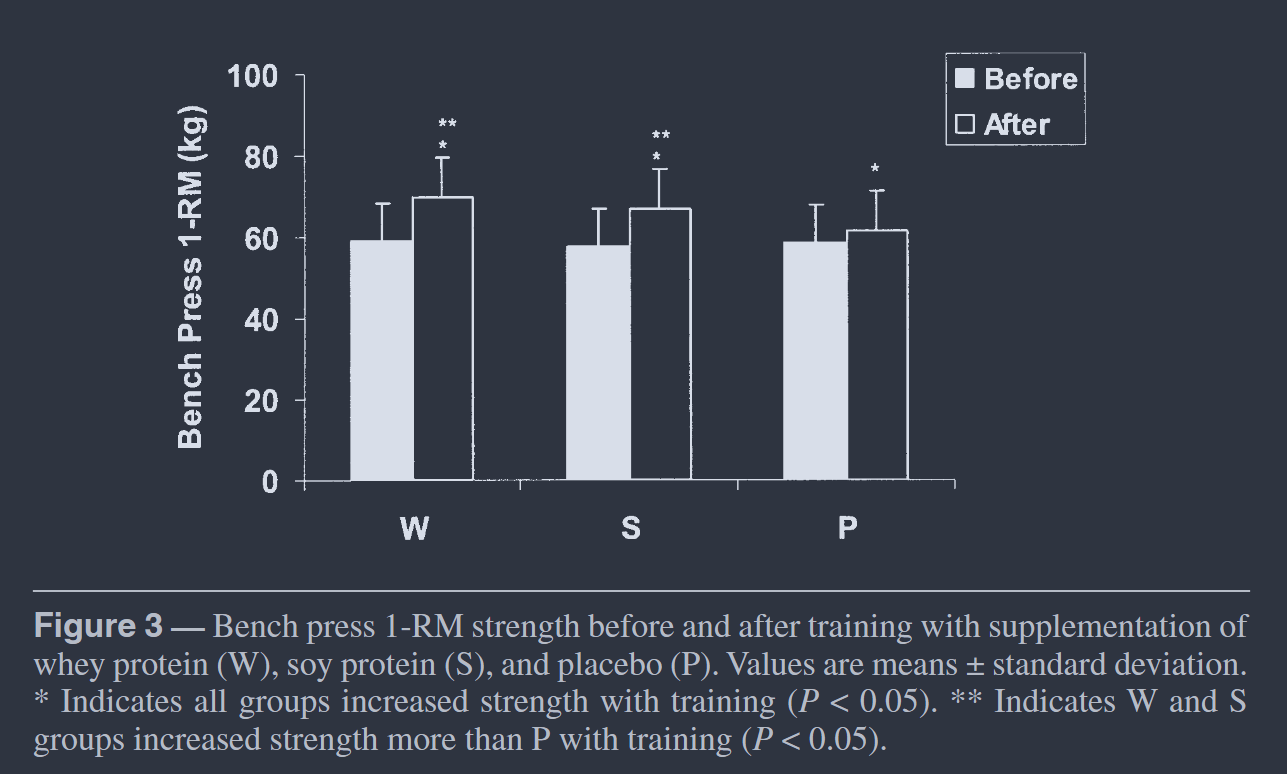

Source data for this figure (header and first rows):
Bar0, 59.25925925925925, 0, mean_pre
Bar0, 68.52, 0, upper_sd_pre
Bar0, 69.75, 0, mean_post
Bar0, 79.63, 0, upper_sd_post
Bar1, 58.02, 1, mean_pre
Bar1, 66.98, 1, upper_sd_pre
Bar1, 66.98, 1, mean_post
Bar1, 76.85, 1, upper_sd_post
Bar2, 58.95, 2, mean_pre
Bar2, 67.9, 2, upper_sd_pre
Bar2, 61.73, 2, mean_post
Bar2, 71.6, 2, upper_sd_post
